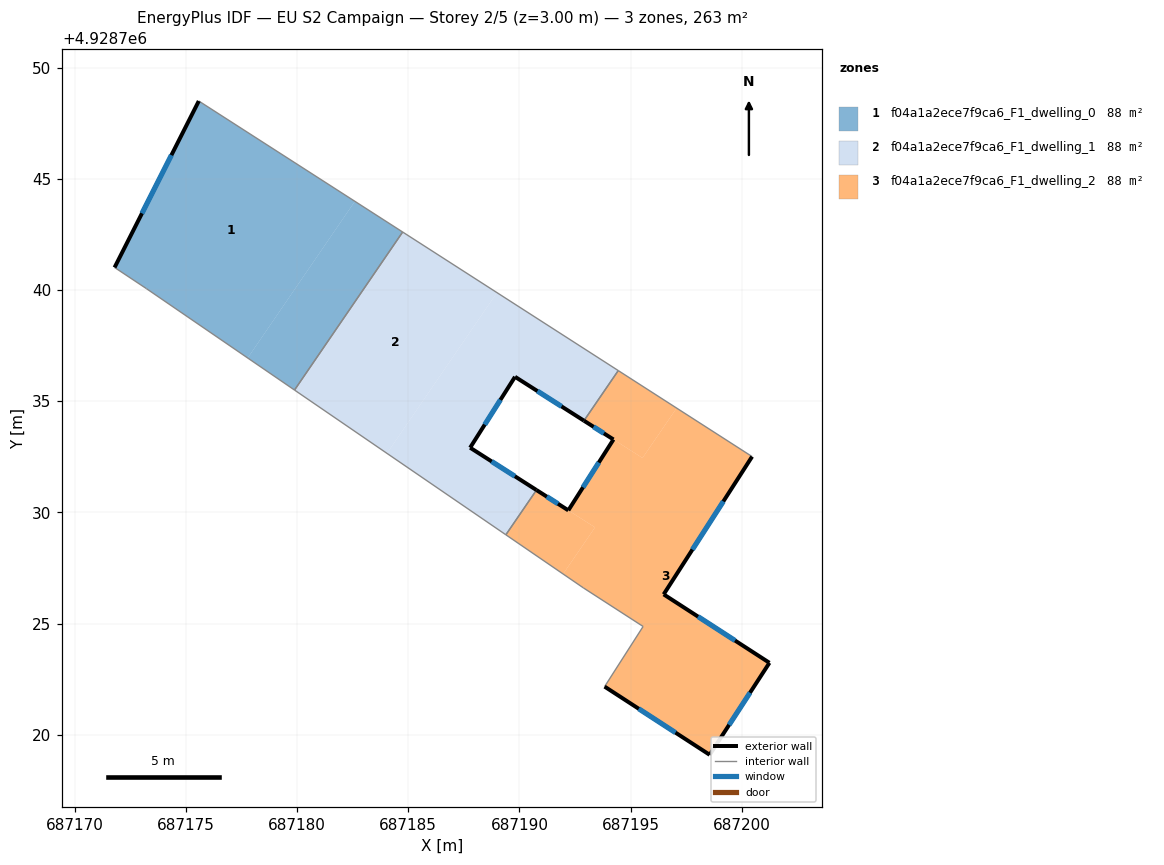
=== STOREY PLAN SPEC (per zone: floor XY polygon, exterior-wall plan segments, windows/doors) ===
zone 1: f04a1a2ece7f9ca6_F1_dwelling_0  (87.6 m²)
  floor: (687182.60, 4928744.00) (687177.77, 4928736.95) (687173.21, 4928740.07) (687171.78, 4928741.02) (687175.57, 4928748.51)
  floor: (687184.75, 4928742.62) (687179.88, 4928735.51) (687177.77, 4928736.95) (687182.60, 4928744.00)
  exterior wall: (687175.57, 4928748.51) – (687171.78, 4928741.02)  [8.4 m]
    window: (687174.34, 4928746.08) – (687173.02, 4928743.46)  [3.1 m²]
  interior walls: 4
zone 2: f04a1a2ece7f9ca6_F1_dwelling_1  (87.6 m²)
  floor: (687188.99, 4928739.89) (687184.04, 4928732.66) (687179.88, 4928735.51) (687184.75, 4928742.62)
  floor: (687194.45, 4928736.38) (687192.91, 4928734.13) (687189.80, 4928736.10) (687187.78, 4928732.91) (687190.77, 4928731.01) (687189.39, 4928728.99) (687184.04, 4928732.66) (687188.99, 4928739.89)
  exterior wall: (687190.77, 4928731.01) – (687187.78, 4928732.91)  [3.5 m]
    window: (687189.80, 4928731.63) – (687188.75, 4928732.29)  [1.3 m²]
  exterior wall: (687189.80, 4928736.10) – (687192.91, 4928734.13)  [3.7 m]
    window: (687190.81, 4928735.46) – (687191.90, 4928734.77)  [1.3 m²]
  exterior wall: (687187.78, 4928732.91) – (687189.80, 4928736.10)  [3.8 m]
    window: (687188.44, 4928733.95) – (687189.15, 4928735.06)  [1.4 m²]
  interior walls: 5
zone 3: f04a1a2ece7f9ca6_F1_dwelling_2  (87.6 m²)
  floor: (687197.08, 4928734.69) (687195.54, 4928732.45) (687192.91, 4928734.13) (687194.45, 4928736.38)
  floor: (687193.40, 4928729.33) (687193.07, 4928728.83) (687191.97, 4928727.23) (687189.39, 4928728.99) (687190.77, 4928731.01)
  floor: (687200.47, 4928732.51) (687196.49, 4928726.31) (687201.25, 4928723.23) (687198.56, 4928719.09) (687193.83, 4928722.16) (687195.57, 4928724.87) (687192.88, 4928726.60) (687191.97, 4928727.23) (687193.07, 4928728.83) (687193.40, 4928729.33) (687192.20, 4928730.09) (687194.23, 4928733.28) (687195.54, 4928732.45) (687197.08, 4928734.69)
  exterior wall: (687193.83, 4928722.16) – (687198.56, 4928719.09)  [5.6 m]
    window: (687195.37, 4928721.16) – (687197.02, 4928720.09)  [2.1 m²]
  exterior wall: (687192.20, 4928730.09) – (687190.77, 4928731.01)  [1.7 m]
    window: (687191.74, 4928730.39) – (687191.24, 4928730.71)  [0.6 m²]
  exterior wall: (687194.23, 4928733.28) – (687192.20, 4928730.09)  [3.8 m]
    window: (687193.57, 4928732.24) – (687192.86, 4928731.13)  [1.4 m²]
  exterior wall: (687192.91, 4928734.13) – (687194.23, 4928733.28)  [1.6 m]
    window: (687193.34, 4928733.85) – (687193.80, 4928733.56)  [0.6 m²]
  exterior wall: (687196.49, 4928726.31) – (687200.47, 4928732.51)  [7.4 m]
    window: (687197.79, 4928728.33) – (687199.18, 4928730.50)  [2.7 m²]
  exterior wall: (687201.25, 4928723.23) – (687196.49, 4928726.31)  [5.7 m]
    window: (687199.70, 4928724.23) – (687198.04, 4928725.31)  [2.1 m²]
  exterior wall: (687198.56, 4928719.09) – (687201.25, 4928723.23)  [4.9 m]
    window: (687199.44, 4928720.44) – (687200.38, 4928721.89)  [1.8 m²]
  interior walls: 6

=== DERIVED (storey summary) ===
Building: EU S2 Campaign
Storey: 2 of 5  (floor level z = 3.00 m)
Storey gross floor area: 262.9 m²
Zones on this storey: 3
  - f04a1a2ece7f9ca6_F1_dwelling_0: floor 87.6 m²; exterior wall 8.4 m (25.2 m²); 1 window(s) 3.1 m²; WWR 12.2%
  - f04a1a2ece7f9ca6_F1_dwelling_1: floor 87.6 m²; exterior wall 11.0 m (33.0 m²); 3 window(s) 4.0 m²; WWR 12.2%
  - f04a1a2ece7f9ca6_F1_dwelling_2: floor 87.6 m²; exterior wall 30.7 m (92.0 m²); 7 window(s) 11.2 m²; WWR 12.2%
Zone adjacency (shared interzone walls):
  - f04a1a2ece7f9ca6_F1_dwelling_0 ↔ f04a1a2ece7f9ca6_F1_dwelling_1
  - f04a1a2ece7f9ca6_F1_dwelling_1 ↔ f04a1a2ece7f9ca6_F1_dwelling_2